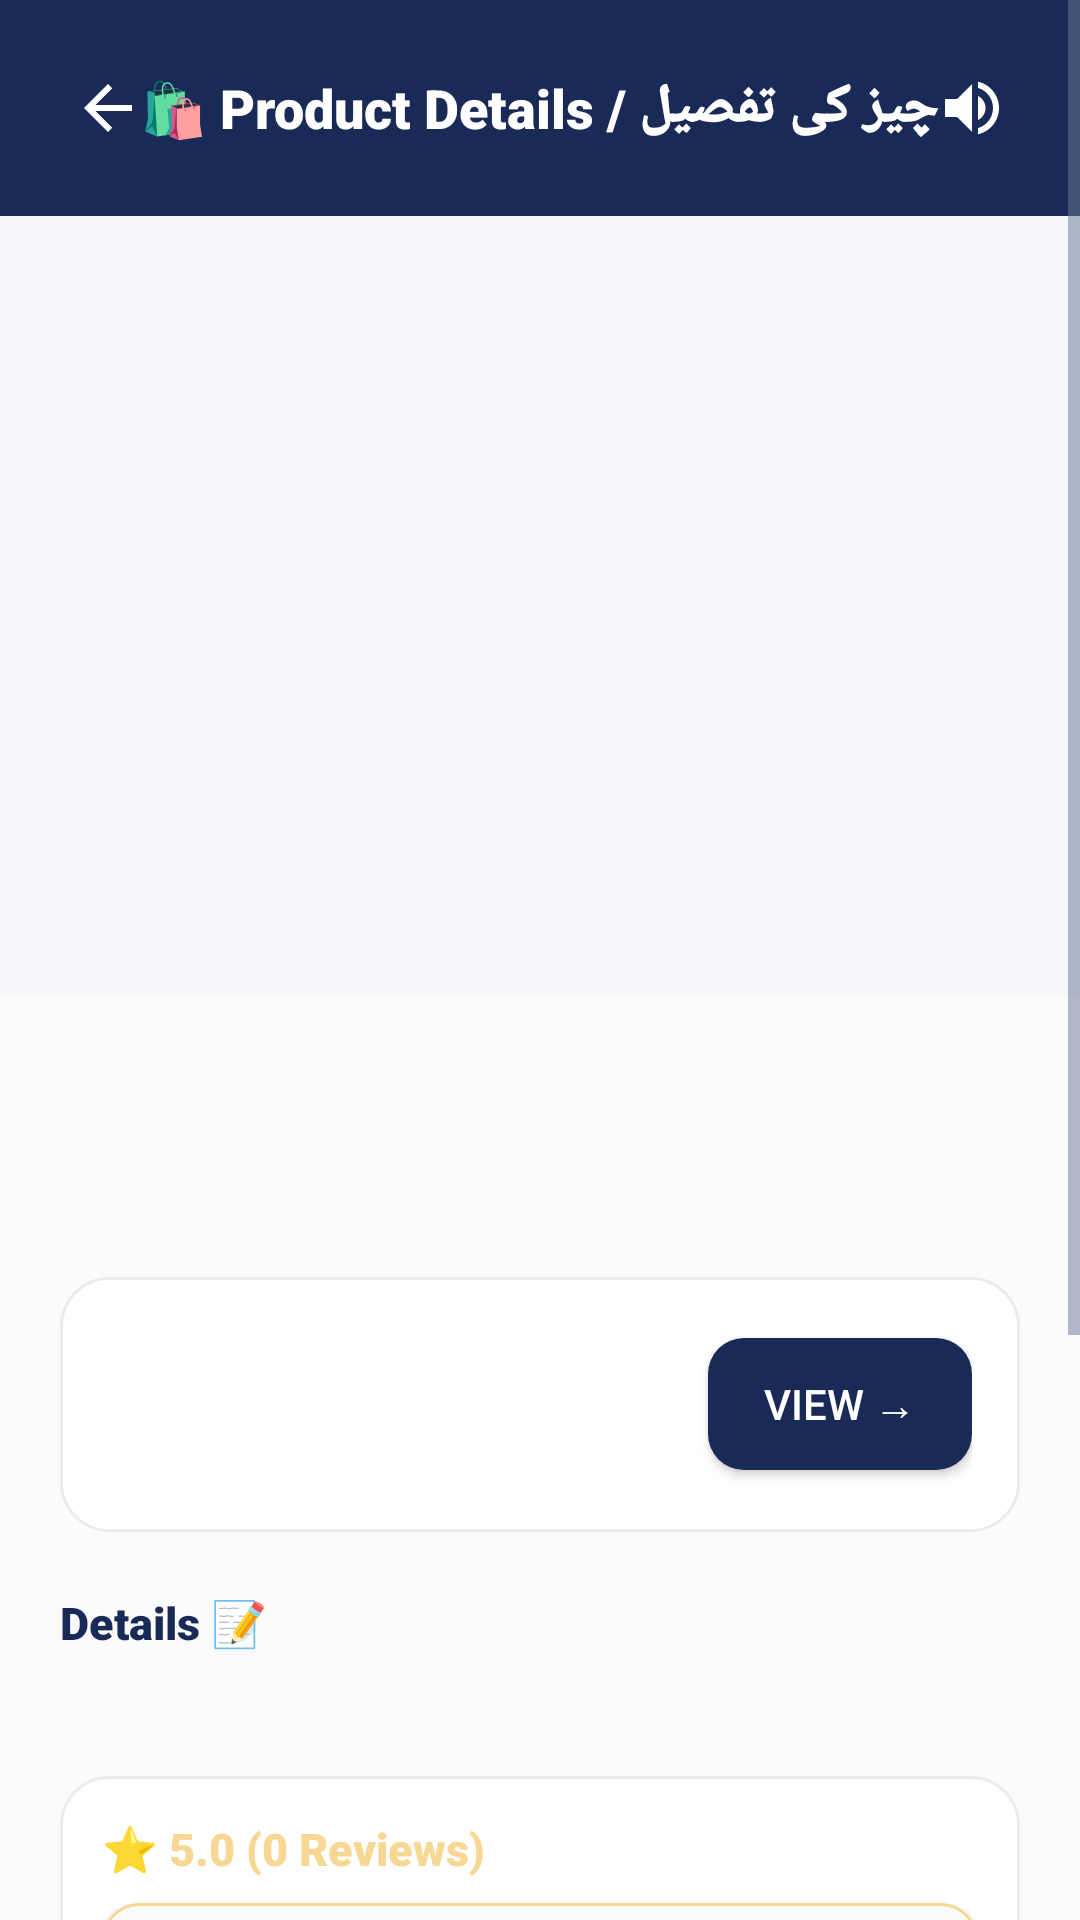

This screen was rendered from an Android layout file. Write that file and the resources it references.
<!-- AndroidManifest.xml: application theme Theme.SheEmpower -->
<!-- res/layout/activity_product_detail.xml -->
<?xml version="1.0" encoding="utf-8"?>
<ScrollView xmlns:android="http://schemas.android.com/apk/res/android"
    xmlns:app="http://schemas.android.com/apk/res-auto"
    android:layout_width="match_parent"
    android:layout_height="match_parent"
    android:background="@color/background">

    <LinearLayout
        android:layout_width="match_parent"
        android:layout_height="wrap_content"
        android:orientation="vertical">

        
        <LinearLayout
            android:layout_width="match_parent"
            android:layout_height="wrap_content"
            android:background="#192A56"
            android:padding="16dp"
            android:orientation="vertical">

            <RelativeLayout
                android:layout_width="match_parent"
                android:layout_height="wrap_content">

                <ImageButton
                    android:id="@+id/btnBack"
                    android:layout_width="40dp"
                    android:layout_height="40dp"
                    android:layout_alignParentStart="true"
                    android:layout_centerVertical="true"
                    android:background="?attr/selectableItemBackgroundBorderless"
                    android:src="@drawable/ic_arrow_back"
                    app:tint="#FFFFFF"
                    android:contentDescription="Back" />

                <TextView
                    android:layout_width="wrap_content"
                    android:layout_height="wrap_content"
                    android:layout_centerInParent="true"
                    android:text="🛍️ Product Details / چیز کی تفصیل"
                    android:textSize="18sp"
                    android:fontFamily="sans-serif-black"
                    android:textColor="#FFFFFF" />

                <ImageButton
                    android:id="@+id/btnSpeaker"
                    android:layout_width="40dp"
                    android:layout_height="40dp"
                    android:layout_alignParentEnd="true"
                    android:layout_centerVertical="true"
                    android:background="?attr/selectableItemBackgroundBorderless"
                    android:src="@drawable/ic_speaker"
                    app:tint="#FFFFFF"
                    android:contentDescription="Speaker" />
            </RelativeLayout>
        </LinearLayout>

        <ImageView
            android:id="@+id/ivProduct"
            android:layout_width="match_parent"
            android:layout_height="260dp"
            android:scaleType="centerCrop"
            android:background="@color/gray_light" />

        <LinearLayout
            android:layout_width="match_parent"
            android:layout_height="wrap_content"
            android:orientation="vertical"
            android:padding="20dp">

            <LinearLayout
                android:layout_width="match_parent"
                android:layout_height="wrap_content"
                android:orientation="horizontal"
                android:gravity="center_vertical">

                <TextView
                    android:id="@+id/tvProductName"
                    android:layout_width="0dp"
                    android:layout_height="wrap_content"
                    android:layout_weight="1"
                    android:textSize="22sp"
                    android:fontFamily="sans-serif-black"
                    android:textColor="@color/text_primary" />
            </LinearLayout>

            <TextView
                android:id="@+id/tvProductPrice"
                android:layout_width="match_parent"
                android:layout_height="wrap_content"
                android:textSize="18sp"
                android:textColor="@color/primary"
                android:fontFamily="sans-serif-bold"
                android:layout_marginTop="4dp" />

            
            <LinearLayout
                android:layout_width="match_parent"
                android:layout_height="wrap_content"
                android:orientation="horizontal"
                android:background="@drawable/bg_skeu_card"
                android:padding="16dp"
                android:layout_marginTop="16dp"
                android:gravity="center_vertical">

                <LinearLayout
                    android:layout_width="0dp"
                    android:layout_height="wrap_content"
                    android:layout_weight="1"
                    android:orientation="vertical">

                    <TextView
                        android:id="@+id/tvSellerName"
                        android:layout_width="wrap_content"
                        android:layout_height="wrap_content"
                        android:fontFamily="sans-serif-black"
                        android:textColor="@color/text_primary"
                        android:textSize="15sp" />

                    <TextView
                        android:id="@+id/tvSellerMeta"
                        android:layout_width="wrap_content"
                        android:layout_height="wrap_content"
                        android:textColor="@color/text_secondary"
                        android:textSize="12sp" />

                    <TextView
                        android:id="@+id/tvSellerRating"
                        android:layout_width="wrap_content"
                        android:layout_height="wrap_content"
                        android:textColor="@color/star_gold"
                        android:fontFamily="sans-serif-medium"
                        android:textSize="12sp" />
                </LinearLayout>

                <Button
                    android:id="@+id/btnViewSeller"
                    android:layout_width="wrap_content"
                    android:layout_height="44dp"
                    android:text="View →"
                    android:fontFamily="sans-serif-medium"
                    android:background="@drawable/bg_skeu_button_primary"
                    android:textColor="#FFFFFF" />
            </LinearLayout>

            <TextView
                android:layout_width="wrap_content"
                android:layout_height="wrap_content"
                android:text="Details 📝 "
                android:fontFamily="sans-serif-black"
                android:textSize="15sp"
                android:textColor="@color/text_primary"
                android:layout_marginTop="20dp" />

            <TextView
                android:id="@+id/tvDescription"
                android:layout_width="match_parent"
                android:layout_height="wrap_content"
                android:textColor="@color/text_primary"
                android:textSize="14sp"
                android:layout_marginTop="6dp" />

            
            <LinearLayout
                android:layout_width="match_parent"
                android:layout_height="wrap_content"
                android:orientation="vertical"
                android:background="@drawable/bg_skeu_card"
                android:padding="14dp"
                android:layout_marginTop="16dp">

                <TextView
                    android:id="@+id/tvProductRatingSummary"
                    android:layout_width="wrap_content"
                    android:layout_height="wrap_content"
                    android:text="⭐ 5.0 (0 Reviews)"
                    android:fontFamily="sans-serif-black"
                    android:textColor="@color/accent"
                    android:textSize="15sp" />

                <Button
                    android:id="@+id/btnViewProductReviews"
                    android:layout_width="match_parent"
                    android:layout_height="44dp"
                    android:text="⭐ View All Product Reviews / تمام ریویوز دیکھیں"
                    android:fontFamily="sans-serif-bold"
                    android:textSize="12sp"
                    android:background="@drawable/bg_skeu_button_cream"
                    android:textColor="@color/primary"
                    android:layout_marginTop="8dp" />
            </LinearLayout>

            <Button
                android:id="@+id/btnAddToCart"
                android:layout_width="match_parent"
                android:layout_height="56dp"
                android:text=" Add to Cart 🛒"
                android:textSize="15sp"
                android:fontFamily="sans-serif-medium"
                android:background="@drawable/bg_skeu_button_cream"
                android:textColor="@color/primary"
                android:layout_marginTop="20dp" />

            <Button
                android:id="@+id/btnPlaceOrder"
                android:layout_width="match_parent"
                android:layout_height="56dp"
                android:text="Place Order 🛒 "
                android:textSize="15sp"
                android:fontFamily="sans-serif-medium"
                android:background="@drawable/bg_skeu_button_primary"
                android:textColor="#FFFFFF"
                android:layout_marginTop="10dp" />

            <Button
                android:id="@+id/btnWhatsApp"
                android:layout_width="match_parent"
                android:layout_height="56dp"
                android:text="Chat on Whatsapp📱 "
                android:textSize="14sp"
                android:fontFamily="sans-serif-medium"
                android:background="@drawable/bg_skeu_button_green"
                android:textColor="#FFFFFF"
                android:layout_marginTop="10dp" />

        </LinearLayout>
    </LinearLayout>
</ScrollView>
<!-- resources referenced by this layout -->
<resources>
  <color name="accent">#F7D794</color>
  <color name="background">#FCFBFB</color>
  <color name="gray_light">#F5F7FA</color>
  <color name="primary">#192A56</color>
  <color name="star_gold">#F7D794</color>
  <color name="text_primary">#192A56</color>
  <color name="text_secondary">#6B7A99</color>
  <!-- drawable bg_skeu_button_cream (drawable) -->
  <?xml version="1.0" encoding="utf-8"?>
  <shape xmlns:android="http://schemas.android.com/apk/res/android"
      android:shape="rectangle">
      <solid android:color="@color/pearl_white" />
      <corners android:radius="12dp" />
      <stroke android:color="@color/champagne" android:width="1dp" />
  </shape>
  <!-- drawable bg_skeu_button_primary (drawable) -->
  <?xml version="1.0" encoding="utf-8"?>
  <shape xmlns:android="http://schemas.android.com/apk/res/android"
      android:shape="rectangle">
      <solid android:color="@color/midnight_navy" />
      <corners android:radius="12dp" />
  </shape>
  <!-- drawable bg_skeu_card (drawable) -->
  <?xml version="1.0" encoding="utf-8"?>
  <shape xmlns:android="http://schemas.android.com/apk/res/android"
      android:shape="rectangle">
      <solid android:color="@color/white" />
      <corners android:radius="16dp" />
      <stroke android:color="@color/card_border" android:width="1dp" />
  </shape>
  <!-- drawable ic_arrow_back (drawable) -->
  <?xml version="1.0" encoding="utf-8"?>
  <vector xmlns:android="http://schemas.android.com/apk/res/android"
      android:width="24dp"
      android:height="24dp"
      android:viewportWidth="24"
      android:viewportHeight="24">
      <path
          android:fillColor="#FFFFFF"
          android:pathData="M20,11H7.83l5.59-5.59L12,4l-8,8l8,8l1.41-1.41L7.83,13H20v-2z"/>
  </vector>
  <!-- drawable ic_speaker (drawable) -->
  <?xml version="1.0" encoding="utf-8"?>
  <vector xmlns:android="http://schemas.android.com/apk/res/android"
      android:width="24dp"
      android:height="24dp"
      android:viewportWidth="24"
      android:viewportHeight="24">
      <path
          android:fillColor="#FFFFFF"
          android:pathData="M3,9v6h4l5,5V4L7,9H3zm13.5,3c0-1.77-1.02-3.29-2.5-4.03v8.05c1.48-0.73,2.5-2.25,2.5-4.02zM14,3.23v2.06c2.89,0.86,5,3.54,5,6.71s-2.11,5.85-5,6.71v2.06c4.01-0.91,7-4.49,7-8.77s-2.99-7.86-7-8.77z"/>
  </vector>
  <style name="Theme.SheEmpower" parent="Theme.AppCompat.Light.NoActionBar">
          <item name="colorPrimary">@color/primary</item>
          <item name="colorPrimaryDark">@color/primary_dark</item>
          <item name="colorAccent">@color/accent</item>
          <item name="android:windowBackground">@color/background</item>
          <item name="android:colorBackground">@color/background</item>
          <item name="android:textColorPrimary">@color/text_primary</item>
          <item name="android:textColorSecondary">@color/text_secondary</item>
          <item name="android:statusBarColor">@color/primary_dark</item>
      </style>
  <color name="pearl_white">#FCFBFB</color>
  <color name="champagne">#F7D794</color>
  <color name="midnight_navy">#192A56</color>
  <color name="white">#FFFFFF</color>
  <color name="card_border">#EAECEE</color>
  <color name="primary_dark">#0F1B3D</color>
</resources>
